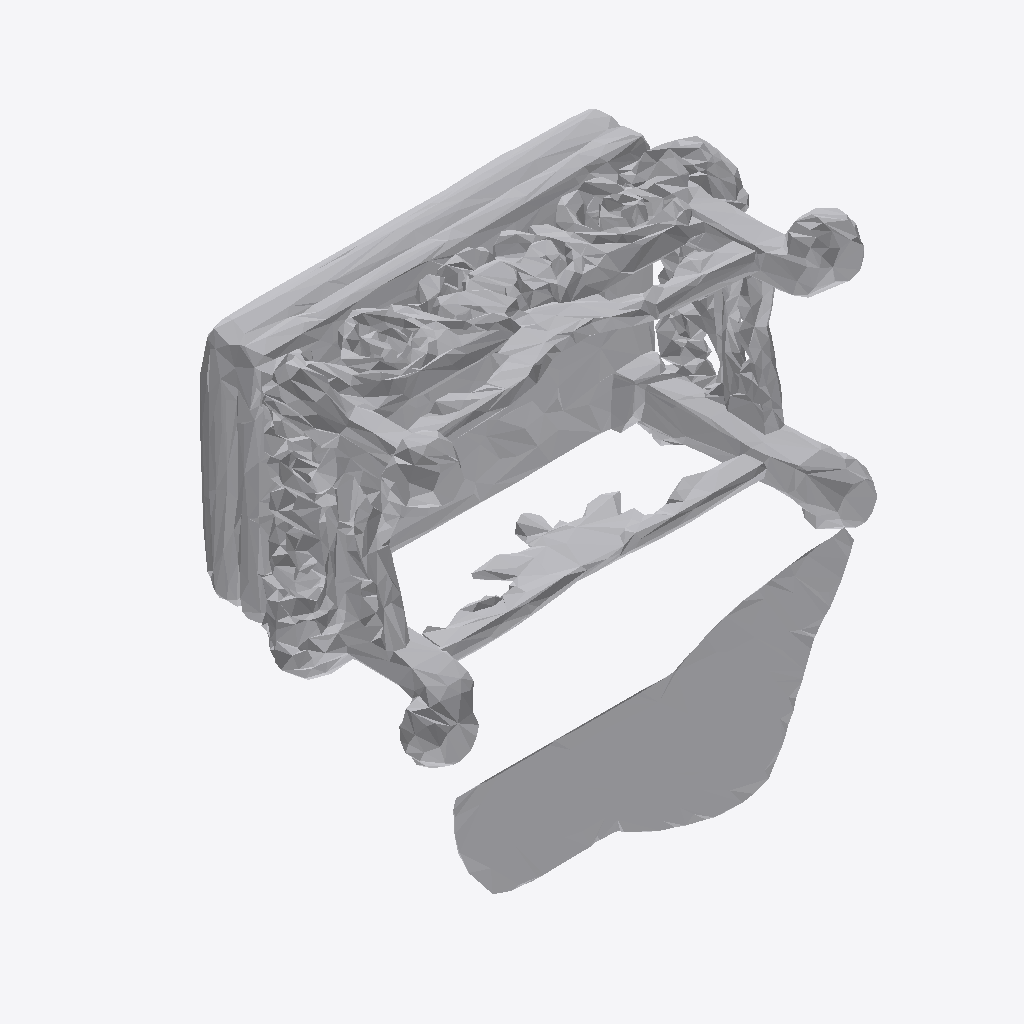
Isometric view of an IFC building model (IFC-SPF (STEP), schema IFC4, length unit metre), seen from the south-west, elements coloured by IFC class: 1 other element (light grey).
Extent 1.9 m × 1.2 m × 1.8 m (x, y, z). Storeys (1): Ground Floor at 0.00 m. Elements (1): 1 IfcFurniture.

HEADER;
FILE_DESCRIPTION(('ViewDefinition [CoordinationView]'),'2;1');
FILE_NAME('','2026-07-12T14:36:23',(''),(''),'IfcOpenShell 0.8.0','IfcOpenShell 0.8.0','');
FILE_SCHEMA(('IFC4'));
ENDSEC;
DATA;
#17=IFCPROJECT('2if9myA3bFaB_CoKsJJJx0',#5,'Office Project',$,$,$,$,(#15),#10);
#20=IFCSITE('3pssw$OyL8awe81qERL3YF',#5,'Site',$,$,#19,$,$,.ELEMENT.,$,$,$,$,$);
#22=IFCBUILDING('1ulE_Djub8LB_s7cfeXsNq',#5,'Building',$,$,#21,$,$,.ELEMENT.,$,$,$);
#24=IFCBUILDINGSTOREY('201ckQ8cv5Kvn7yAFkZa0V',#5,'Ground Floor',$,$,#23,$,$,.ELEMENT.,0.0);
#35=IFCFURNITURE('3mJOwyUjD5DxjwI$geT3x2',#5,'list09_stool',$,$,#34,#31,$,$);
ENDSEC;
